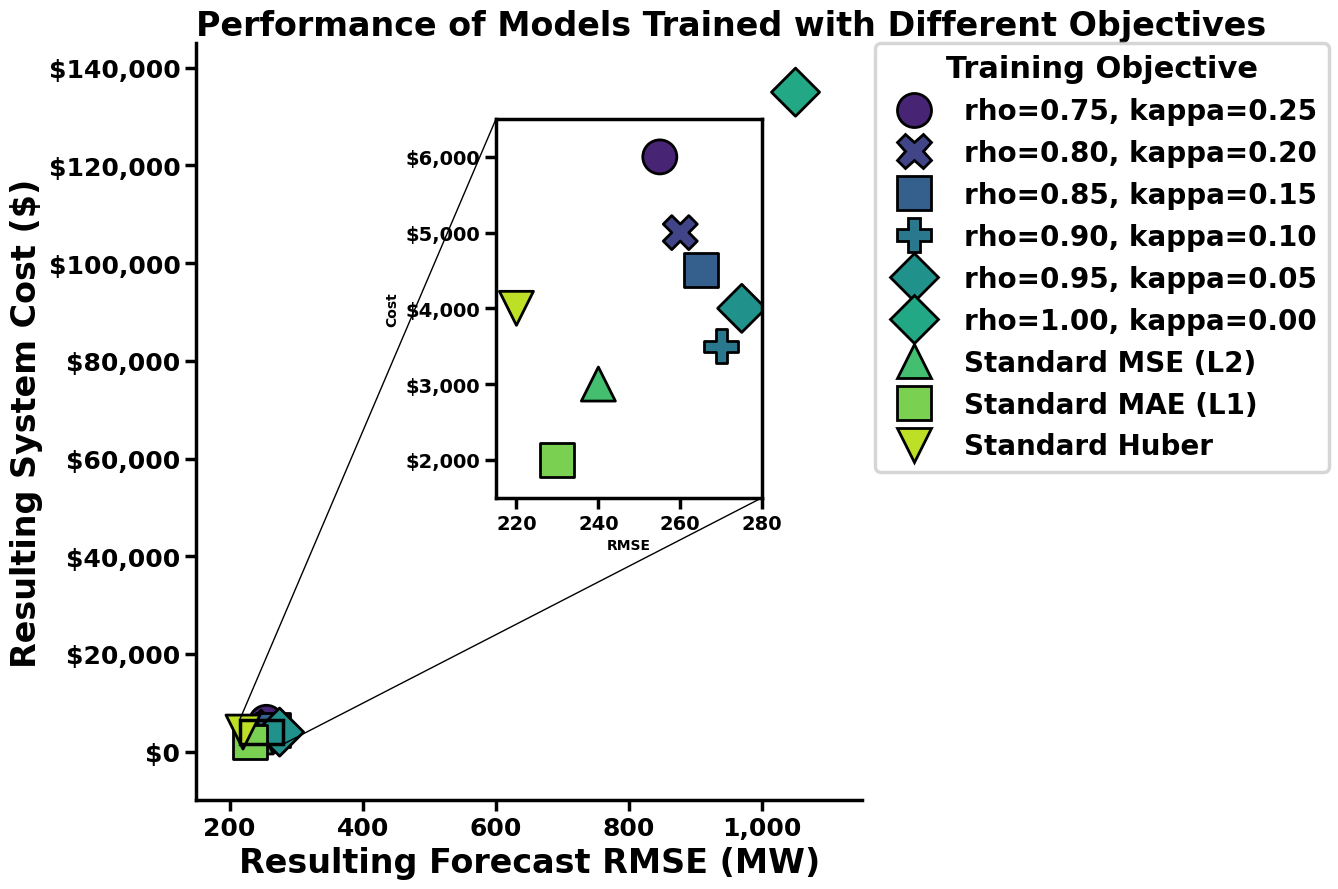

Source code (Python):
import pandas as pd
import matplotlib.pyplot as plt
import seaborn as sns
from matplotlib.ticker import FuncFormatter

# --- 1. Recreate the DataFrame from the plot data ---
data = {
    'Model Type': [
        'rho=0.75, kappa=0.25',
        'rho=0.80, kappa=0.20',
        'rho=0.85, kappa=0.15',
        'rho=0.90, kappa=0.10',
        'rho=0.95, kappa=0.05',
        'rho=1.00, kappa=0.00',
        'Standard MSE (L2)',
        'Standard MAE (L1)',
        'Standard Huber'
    ],
    'RMSE': [255, 260, 265, 270, 275, 1050, 240, 230, 220],
    'Cost': [6000, 5000, 4500, 3500, 4000, 135000, 3000, 2000, 4000]
}
df_models = pd.DataFrame(data)

# --- 2. Plotting ---
print("Generating Plot with Zoomed Inset and a FULL Detailed Legend...")
if not df_models.empty:
    
    # --- Set a clean, bold style to match your image ---
    plt.style.use('default')
    plt.rcParams.update({
        'font.family': 'sans-serif',
        'font.weight': 'bold',
        'axes.labelweight': 'bold',
        'axes.titleweight': 'bold',
        'axes.linewidth': 2.5,
        'xtick.major.size': 8,
        'xtick.major.width': 2.5,
        'ytick.major.size': 8,
        'ytick.major.width': 2.5,
    })

    fig, ax = plt.subplots(figsize=(16, 9))

    # --- Define custom markers and palette ---
    model_markers = ["o", "X", "s", "P", "D", "D", "^", "s", "v"]
    palette = sns.color_palette("viridis", n_colors=len(df_models))

    # --- MAIN PLOT ---
    # We let Seaborn create the default legend so we can capture its contents
    sns.scatterplot(
        x='RMSE', y='Cost', data=df_models,
        hue='Model Type', style='Model Type',
        markers=model_markers, palette=palette,
        s=600, ax=ax, edgecolor='black', linewidth=2
    )
    
    # --- THIS IS THE CRITICAL FIX ---
    # 1. Get the handles and labels from the legend Seaborn just created.
    handles, labels = ax.get_legend_handles_labels()
    # 2. Now, immediately remove the temporary legend that Seaborn placed inside the plot.
    ax.get_legend().remove()
    # ---------------------------------
    
    # --- INSET PLOT (The Magnifying Glass) ---
    ax_inset = ax.inset_axes([0.45, 0.4, 0.4, 0.5])
    
    sns.scatterplot(
        x='RMSE', y='Cost', data=df_models,
        hue='Model Type', style='Model Type',
        markers=model_markers, palette=palette,
        s=600, ax=ax_inset, edgecolor='black', linewidth=2,
        legend=False # No legend needed on the inset
    )
    
    ax_inset.set_xlim(215, 280)
    ax_inset.set_ylim(1500, 6500)
    
    ax_inset.tick_params(axis='both', which='major', labelsize=14, width=2.5)
    ax_inset.xaxis.set_major_formatter(FuncFormatter(lambda x, p: format(int(x), ',')))
    ax_inset.yaxis.set_major_formatter(FuncFormatter(lambda x, p: f'${format(int(x), ",")}'))
    for spine in ax_inset.spines.values():
        spine.set_linewidth(2.5)

    ax.indicate_inset_zoom(ax_inset, edgecolor="black", alpha=1, lw=2.5)

    # --- STYLING THE MAIN PLOT ---
    ax.spines['top'].set_visible(False)
    ax.spines['right'].set_visible(False)
    
    ax.set_title('Performance of Models Trained with Different Objectives', fontsize=24, loc='left')
    ax.set_xlabel('Resulting Forecast RMSE (MW)', fontsize=24)
    ax.set_ylabel('Resulting System Cost ($)', fontsize=24)
    ax.set_xlim(150, 1150)
    ax.set_ylim(-10000, 145000)

    ax.tick_params(axis='both', which='major', labelsize=18)
    ax.yaxis.set_major_formatter(FuncFormatter(lambda x, p: f'${format(int(x), ",")}'))
    ax.xaxis.set_major_formatter(FuncFormatter(lambda x, p: f'{format(int(x), ",")}'))

    # --- CREATE THE FINAL LEGEND YOU WANT ---
    # --- 5. Customize the Legend ---
    legend = ax.legend(
        title='Training Objective',
        bbox_to_anchor=(1.02, 1), # Position legend outside the plot area
        loc='upper left',
        borderaxespad=0.,
        # --- Set legend font sizes ---
        fontsize=20,
        title_fontsize=22
    )
    legend.get_frame().set_linewidth(2.5)
    legend.get_title().set_fontweight('bold')

    # Use tight_layout with a rect parameter to make space for the external legend
    plt.tight_layout(rect=[0, 0, 0.85, 1])
    plt.savefig('performance_plot_final_version.png', dpi=300)
    plt.show()